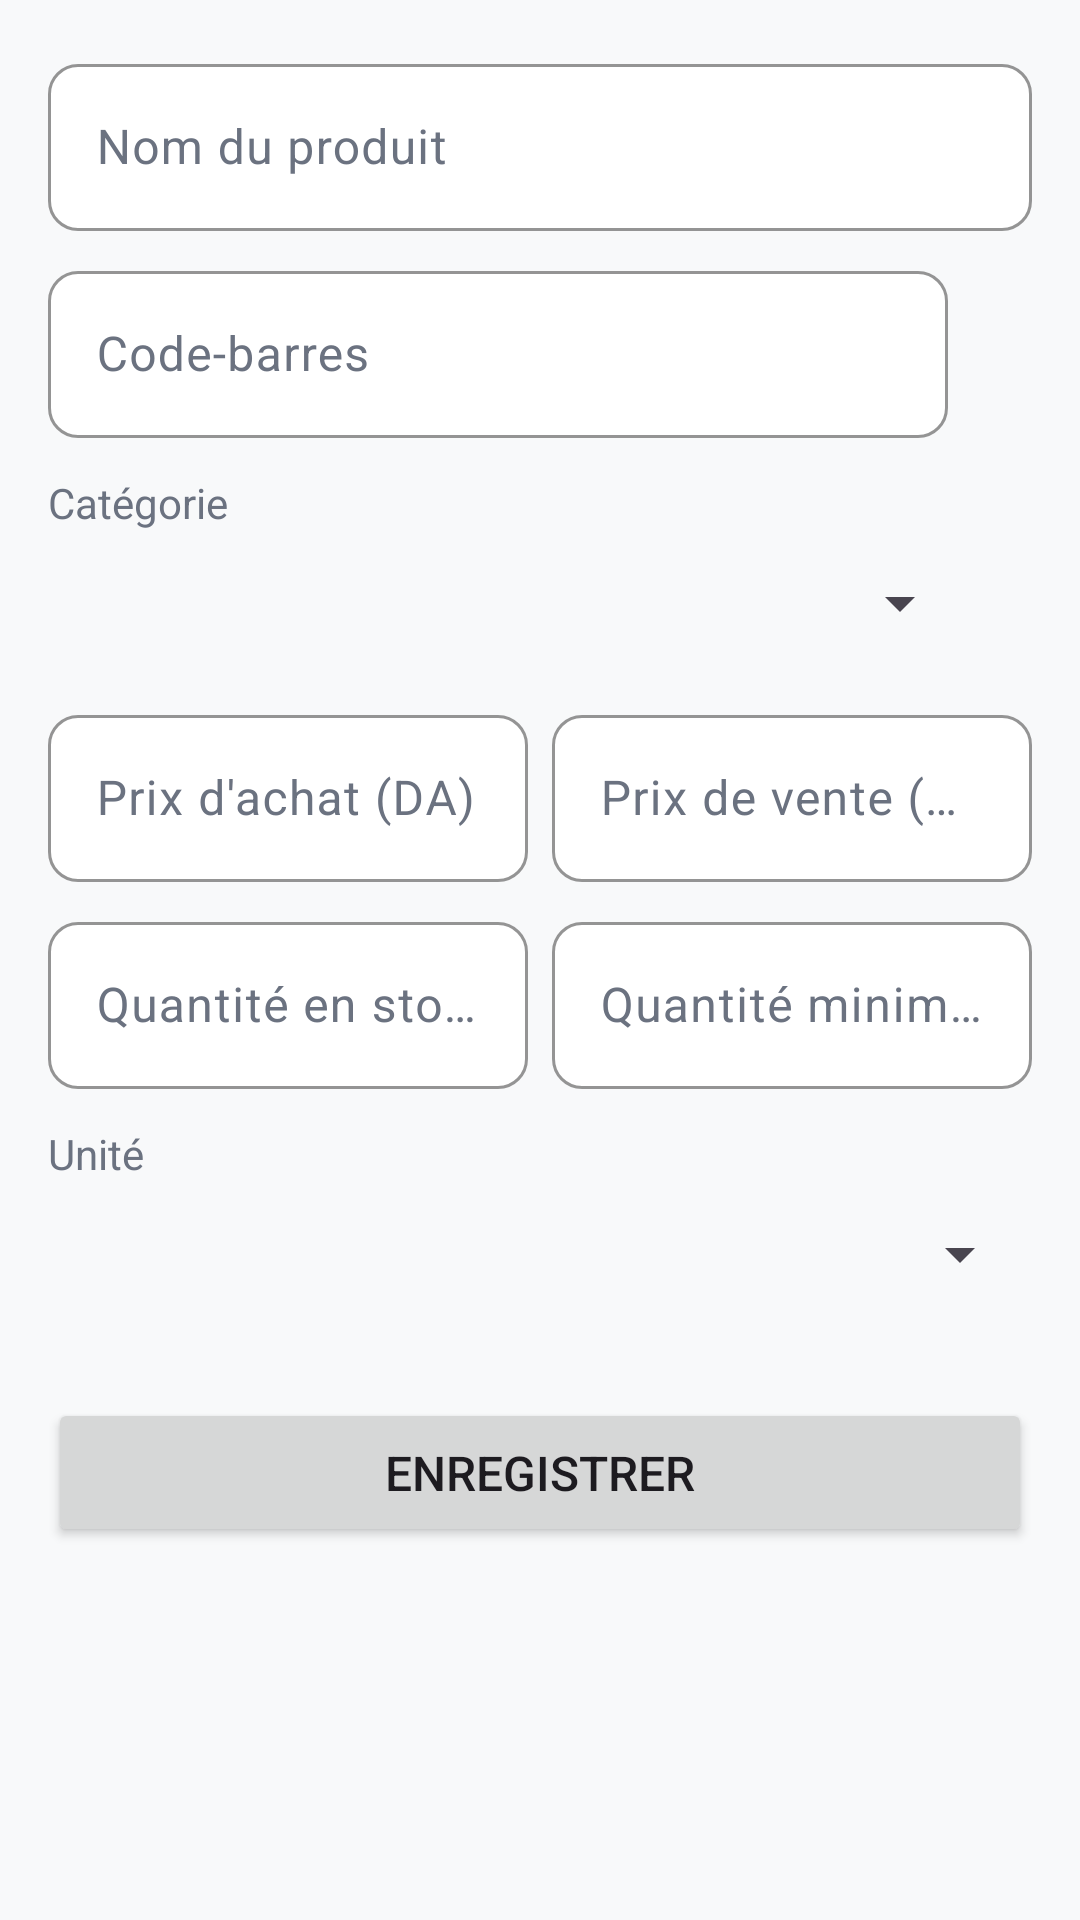

Write the Android layout XML for this screen, with the resource values it uses.
<!-- AndroidManifest.xml: application theme Theme.GesStock -->
<!-- res/layout/fragment_produit_form.xml -->
<?xml version="1.0" encoding="utf-8"?>
<ScrollView xmlns:android="http://schemas.android.com/apk/res/android"
    xmlns:app="http://schemas.android.com/apk/res-auto"
    android:layout_width="match_parent"
    android:layout_height="match_parent"
    android:background="@color/fond">

    <LinearLayout
        android:layout_width="match_parent"
        android:layout_height="wrap_content"
        android:orientation="vertical"
        android:padding="16dp">

        <com.google.android.material.textfield.TextInputLayout
            android:layout_width="match_parent"
            android:layout_height="wrap_content"
            android:hint="@string/nom_produit">

            <com.google.android.material.textfield.TextInputEditText
                android:id="@+id/etNom"
                android:layout_width="match_parent"
                android:layout_height="wrap_content"
                android:inputType="textCapSentences" />
        </com.google.android.material.textfield.TextInputLayout>

        <LinearLayout
            android:layout_width="match_parent"
            android:layout_height="wrap_content"
            android:layout_marginTop="8dp"
            android:gravity="center_vertical"
            android:orientation="horizontal">

            <com.google.android.material.textfield.TextInputLayout
                android:layout_width="0dp"
                android:layout_height="wrap_content"
                android:layout_weight="1"
                android:hint="@string/code_barre">

                <com.google.android.material.textfield.TextInputEditText
                    android:id="@+id/etCodeBarre"
                    android:layout_width="match_parent"
                    android:layout_height="wrap_content"
                    android:inputType="text" />
            </com.google.android.material.textfield.TextInputLayout>

            <Button
                android:id="@+id/btnScanner"
                style="?attr/materialIconButtonFilledStyle"
                android:layout_width="wrap_content"
                android:layout_height="wrap_content"
                android:layout_marginStart="8dp"
                android:contentDescription="@string/scanner"
                app:icon="@drawable/ic_scan" />
        </LinearLayout>

        <TextView
            android:layout_width="wrap_content"
            android:layout_height="wrap_content"
            android:layout_marginTop="12dp"
            android:text="@string/categorie"
            android:textColor="@color/gris" />

        <LinearLayout
            android:layout_width="match_parent"
            android:layout_height="wrap_content"
            android:gravity="center_vertical"
            android:orientation="horizontal">

            <Spinner
                android:id="@+id/spCategorie"
                android:layout_width="0dp"
                android:layout_height="48dp"
                android:layout_weight="1" />

            <Button
                android:id="@+id/btnNouvelleCategorie"
                style="?attr/materialIconButtonStyle"
                android:layout_width="wrap_content"
                android:layout_height="wrap_content"
                android:contentDescription="@string/nouvelle_categorie"
                app:icon="@drawable/ic_add" />
        </LinearLayout>

        <LinearLayout
            android:layout_width="match_parent"
            android:layout_height="wrap_content"
            android:layout_marginTop="8dp"
            android:orientation="horizontal">

            <com.google.android.material.textfield.TextInputLayout
                android:layout_width="0dp"
                android:layout_height="wrap_content"
                android:layout_marginEnd="8dp"
                android:layout_weight="1"
                android:hint="@string/prix_achat">

                <com.google.android.material.textfield.TextInputEditText
                    android:id="@+id/etPrixAchat"
                    android:layout_width="match_parent"
                    android:layout_height="wrap_content"
                    android:inputType="numberDecimal" />
            </com.google.android.material.textfield.TextInputLayout>

            <com.google.android.material.textfield.TextInputLayout
                android:layout_width="0dp"
                android:layout_height="wrap_content"
                android:layout_weight="1"
                android:hint="@string/prix_vente">

                <com.google.android.material.textfield.TextInputEditText
                    android:id="@+id/etPrixVente"
                    android:layout_width="match_parent"
                    android:layout_height="wrap_content"
                    android:inputType="numberDecimal" />
            </com.google.android.material.textfield.TextInputLayout>
        </LinearLayout>

        <LinearLayout
            android:layout_width="match_parent"
            android:layout_height="wrap_content"
            android:layout_marginTop="8dp"
            android:orientation="horizontal">

            <com.google.android.material.textfield.TextInputLayout
                android:layout_width="0dp"
                android:layout_height="wrap_content"
                android:layout_marginEnd="8dp"
                android:layout_weight="1"
                android:hint="@string/quantite">

                <com.google.android.material.textfield.TextInputEditText
                    android:id="@+id/etQuantite"
                    android:layout_width="match_parent"
                    android:layout_height="wrap_content"
                    android:inputType="numberDecimal" />
            </com.google.android.material.textfield.TextInputLayout>

            <com.google.android.material.textfield.TextInputLayout
                android:layout_width="0dp"
                android:layout_height="wrap_content"
                android:layout_weight="1"
                android:hint="@string/quantite_min">

                <com.google.android.material.textfield.TextInputEditText
                    android:id="@+id/etQuantiteMin"
                    android:layout_width="match_parent"
                    android:layout_height="wrap_content"
                    android:inputType="numberDecimal" />
            </com.google.android.material.textfield.TextInputLayout>
        </LinearLayout>

        <TextView
            android:layout_width="wrap_content"
            android:layout_height="wrap_content"
            android:layout_marginTop="12dp"
            android:text="@string/unite"
            android:textColor="@color/gris" />

        <Spinner
            android:id="@+id/spUnite"
            android:layout_width="match_parent"
            android:layout_height="48dp" />

        <Button
            android:id="@+id/btnEnregistrer"
            android:layout_width="match_parent"
            android:layout_height="wrap_content"
            android:layout_marginTop="24dp"
            android:padding="14dp"
            android:text="@string/enregistrer"
            android:textSize="16sp" />

        <Button
            android:id="@+id/btnSupprimer"
            style="?attr/materialButtonOutlinedStyle"
            android:layout_width="match_parent"
            android:layout_height="wrap_content"
            android:layout_marginTop="8dp"
            android:text="@string/supprimer"
            android:textColor="@color/rouge"
            android:visibility="gone"
            app:strokeColor="@color/rouge" />
    </LinearLayout>
</ScrollView>
<!-- resources referenced by this layout -->
<resources>
  <color name="fond">#F8F9FA</color>
  <color name="gris">#6B7280</color>
  <color name="rouge">#C62828</color>
  <!-- drawable ic_add (drawable) -->
  <vector xmlns:android="http://schemas.android.com/apk/res/android" android:width="24dp" android:height="24dp" android:viewportWidth="24" android:viewportHeight="24" android:tint="?attr/colorControlNormal">
      <path android:fillColor="@android:color/white" android:pathData="M19,13h-6v6h-2v-6L5,13v-2h6L11,5h2v6h6v2z" />
  </vector>
  <!-- drawable ic_scan (drawable) -->
  <vector xmlns:android="http://schemas.android.com/apk/res/android" android:width="24dp" android:height="24dp" android:viewportWidth="24" android:viewportHeight="24" android:tint="?attr/colorControlNormal">
      <path android:fillColor="@android:color/white" android:pathData="M9.5,6.5v3h-3v-3h3M11,5L5,5v6h6L11,5zM9.5,14.5v3h-3v-3h3M11,13L5,13v6h6v-6zM17.5,6.5v3h-3v-3h3M19,5h-6v6h6L19,5zM13,13h1.5v1.5L13,14.5L13,13zM14.5,14.5L16,14.5L16,16h-1.5v-1.5zM16,13h1.5v1.5L16,14.5L16,13zM13,16h1.5v1.5L13,17.5L13,16zM14.5,17.5L16,17.5L16,19h-1.5v-1.5zM16,16h1.5v1.5L16,17.5L16,16zM17.5,14.5L19,14.5L19,16h-1.5v-1.5zM17.5,17.5L19,17.5L19,19h-1.5v-1.5z" />
  </vector>
  <string name="categorie">Catégorie</string>
  <string name="code_barre">Code-barres</string>
  <string name="enregistrer">Enregistrer</string>
  <string name="nom_produit">Nom du produit</string>
  <string name="nouvelle_categorie">Nouvelle catégorie</string>
  <string name="prix_achat">Prix d\'achat (DA)</string>
  <string name="prix_vente">Prix de vente (DA)</string>
  <string name="quantite">Quantité en stock</string>
  <string name="quantite_min">Quantité minimale (alerte)</string>
  <string name="scanner">Scanner</string>
  <string name="supprimer">Supprimer</string>
  <string name="unite">Unité</string>
  <color name="primaire">#2563EB</color>
  <color name="on_primary">#FFFFFF</color>
  <color name="primaire_clair">#DBEAFE</color>
  <color name="primaire_fonce">#1A1A2E</color>
  <color name="accent">#2563EB</color>
  <color name="outline">#E2E6ED</color>
  <style name="Widget.GesStock.Card" parent="Widget.Material3.CardView.Elevated">
          <item name="cardBackgroundColor">@color/surface_color</item>
          <item name="cardCornerRadius">12dp</item>
          <item name="cardElevation">0dp</item>
          <item name="strokeWidth">1dp</item>
          <item name="strokeColor">@color/outline</item>
      </style>
  <style name="Widget.GesStock.OutlinedButton" parent="Widget.Material3.Button.OutlinedButton">
          <item name="android:minHeight">48dp</item>
          <item name="android:textSize">14sp</item>
          <item name="cornerRadius">10dp</item>
          <item name="strokeColor">@color/outline</item>
          <item name="android:fontFamily">sans-serif-medium</item>
      </style>
  <color name="surface_color">#FFFFFF</color>
  <color name="texte">#111827</color>
  <style name="Widget.GesStock.TextInput" parent="Widget.Material3.TextInputLayout.OutlinedBox">
          <item name="boxBackgroundColor">@color/surface_color</item>
          <item name="boxStrokeColor">@color/primaire</item>
          <item name="boxStrokeWidth">1dp</item>
          <item name="boxCornerRadiusTopStart">10dp</item>
          <item name="boxCornerRadiusTopEnd">10dp</item>
          <item name="boxCornerRadiusBottomStart">10dp</item>
          <item name="boxCornerRadiusBottomEnd">10dp</item>
          <item name="hintTextColor">@color/primaire</item>
          <item name="android:textColorHint">@color/gris</item>
      </style>
  <style name="Widget.GesStock.Button" parent="Widget.Material3.Button">
          <item name="android:minHeight">48dp</item>
          <item name="android:textSize">14sp</item>
          <item name="cornerRadius">10dp</item>
          <item name="android:fontFamily">sans-serif-medium</item>
      </style>
</resources>
